Photos from the image-classification dataset "dataset" in the GitHub repository eddie772tw/R6Assist. Its 76 classes are: Ace, Alibi, Amaru, Aruni, Ash, Azami, Bandit, Blackbeard, Blitz, Brava, Buck, capitão, Castle, Caveira, Clash, Deimos, Denari, Doc, Dokkaebi, Echo, Ela, Fenrir, Finka, Flores, Frost, Fuze, Glaz, Goyo, Gridlock, Grim, Hibana, Iana, Jackal, jäger, Kaid, Kali, Kapkan, Lesion, Lion, Maestro, Maverick, Melusi, Mira, Montagne, Mozzie, Mute, Nomad, Oryx, Osa, Pulse, Ram, Rauora, Recruit attacker, Recruit defender, Rook, Sens, Sentry, skopós, Sledge, Smoke, Solis, Striker, Tachanka, Thatcher, Thermite, Thorn, Thunderbird, Tubarao, Twitch, Valkyrie, Vigil, Wamai, Warden, Ying, Zero, Zofia.

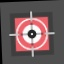
Label: Glaz

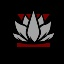
Label: Aruni

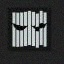
Label: Vigil

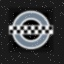
Label: Clash

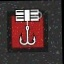
Label: Kapkan

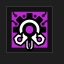
Label: skopós
